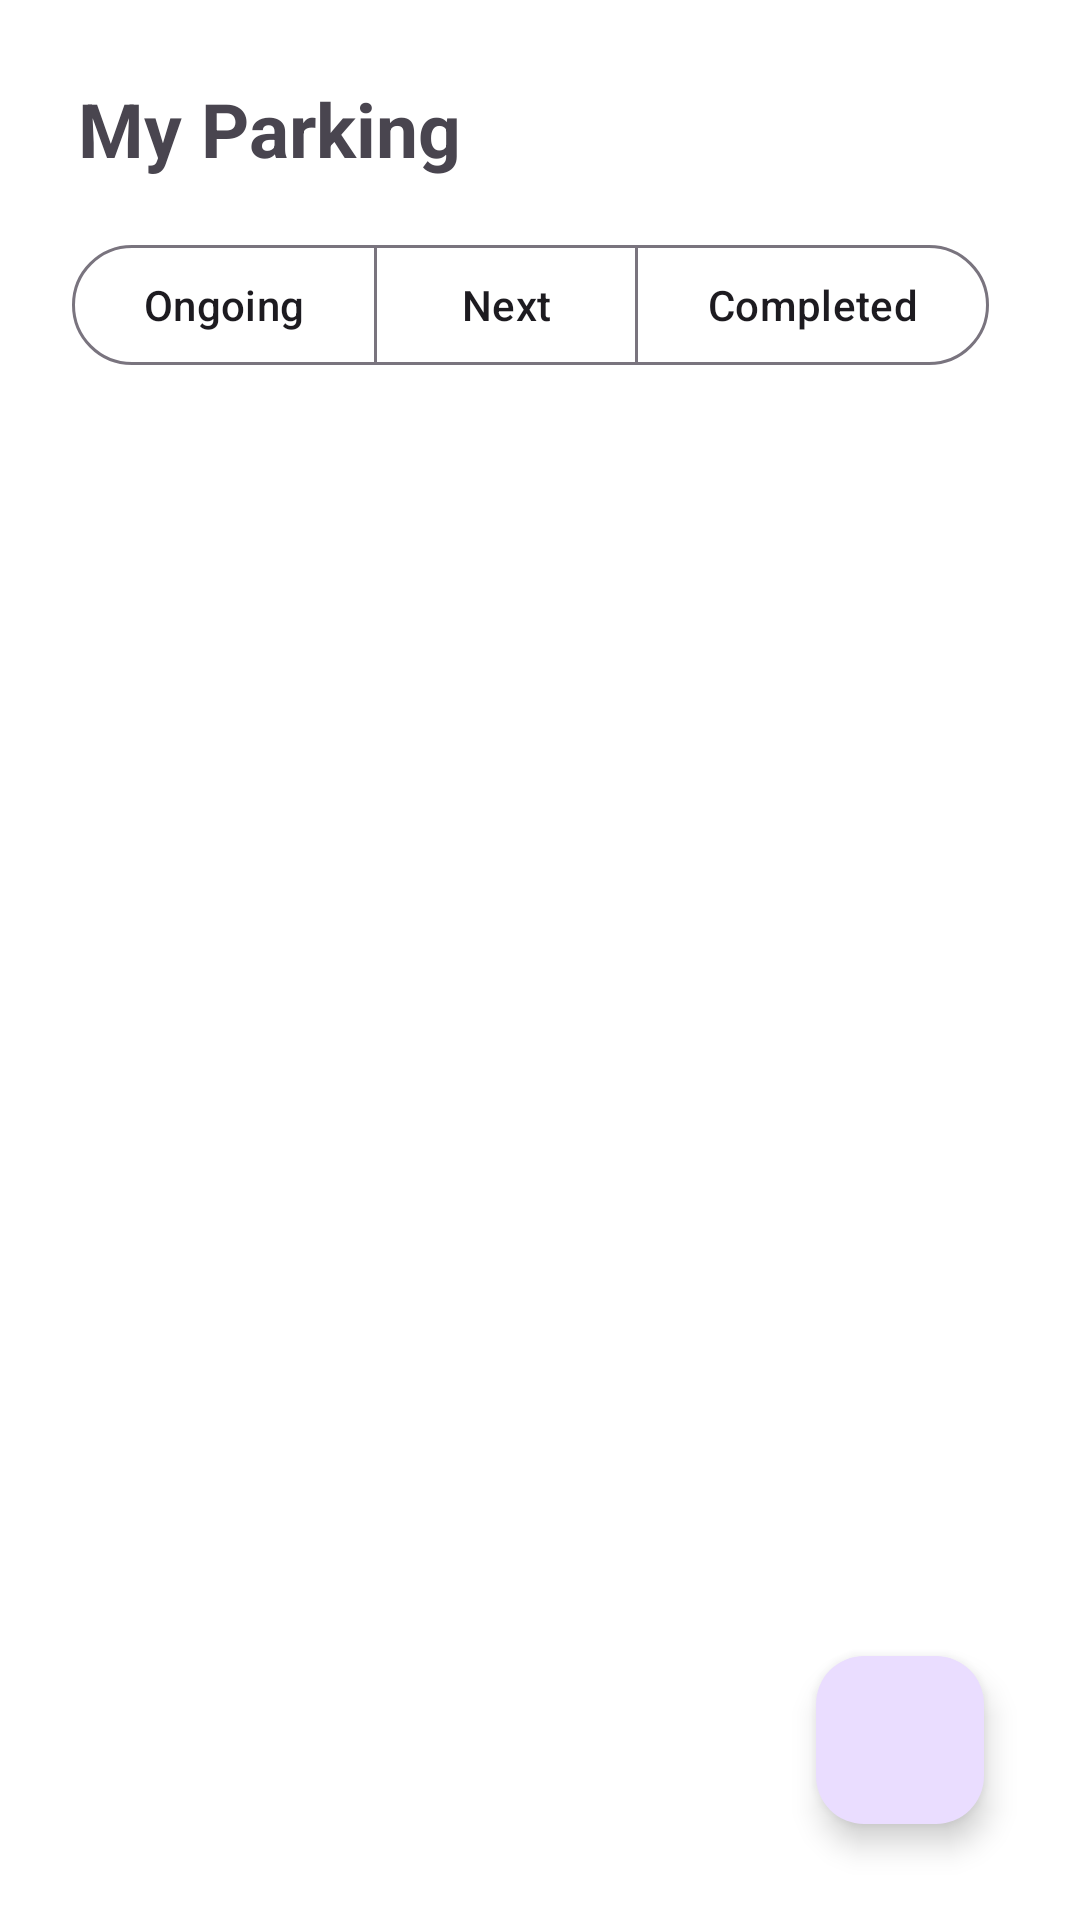

Reconstruct the res/layout file that produces this screen, plus the resources it refers to.
<!-- AndroidManifest.xml: application theme Theme.ParkingNBeltran -->
<!-- res/layout/fragment_bookings.xml -->
<?xml version="1.0" encoding="utf-8"?>
<androidx.constraintlayout.widget.ConstraintLayout
    xmlns:android="http://schemas.android.com/apk/res/android"
    xmlns:app="http://schemas.android.com/apk/res-auto"
    xmlns:tools="http://schemas.android.com/tools"
    android:layout_width="match_parent"
    android:layout_height="match_parent">

    <LinearLayout
        android:id="@+id/linearLayout"
        android:layout_width="match_parent"
        android:layout_height="wrap_content"
        android:orientation="vertical"
        android:padding="16dp"
        app:layout_constraintEnd_toEndOf="parent"
        app:layout_constraintStart_toStartOf="parent"
        app:layout_constraintTop_toTopOf="parent">

        <TextView
            android:id="@+id/tvTitle"
            android:layout_width="wrap_content"
            android:layout_height="wrap_content"
            android:padding="10dp"
            android:text="My Parking"
            android:textSize="25sp"
            android:textStyle="bold" />

        <com.google.android.material.button.MaterialButtonToggleGroup
            android:id="@+id/toggleGroup"
            android:layout_width="wrap_content"
            android:layout_height="wrap_content"
            android:padding="8dp"
            app:layout_constraintEnd_toEndOf="parent"
            app:layout_constraintStart_toStartOf="parent"
            app:layout_constraintTop_toBottomOf="@id/tvTitle"
            app:singleSelection="true"
            tools:ignore="MissingConstraints">

            <com.google.android.material.button.MaterialButton
                android:id="@+id/btnOngoing"
                style="?attr/materialButtonOutlinedStyle"
                android:layout_width="wrap_content"
                android:layout_height="wrap_content"
                android:text="Ongoing" />

            <com.google.android.material.button.MaterialButton
                android:id="@+id/btnNext"
                style="?attr/materialButtonOutlinedStyle"
                android:layout_width="wrap_content"
                android:layout_height="wrap_content"
                android:text="Next" />

            <com.google.android.material.button.MaterialButton
                android:id="@+id/btnCompleted"
                style="?attr/materialButtonOutlinedStyle"
                android:layout_width="wrap_content"
                android:layout_height="wrap_content"
                android:text="Completed" />

        </com.google.android.material.button.MaterialButtonToggleGroup>

    </LinearLayout>

    <androidx.recyclerview.widget.RecyclerView
        android:id="@+id/recycler"
        android:layout_width="match_parent"
        android:layout_height="0dp"
        app:layout_constraintBottom_toBottomOf="parent"
        app:layout_constraintEnd_toEndOf="parent"
        app:layout_constraintStart_toStartOf="parent"
        app:layout_constraintTop_toBottomOf="@+id/linearLayout"
        android:padding="24dp"/>

    <com.google.android.material.floatingactionbutton.FloatingActionButton
        android:id="@+id/FABAddBooking"
        android:layout_width="wrap_content"
        android:layout_height="wrap_content"
        android:src="@drawable/ic_baseline_add_24"
        app:fabSize="normal"
        app:layout_constraintBottom_toBottomOf="parent"
        app:layout_constraintEnd_toEndOf="parent"
        android:layout_margin="32dp" />

</androidx.constraintlayout.widget.ConstraintLayout>
<!-- resources referenced by this layout -->
<resources>
  <style name="Theme.ParkingNBeltran" parent="Theme.Material3.Light.NoActionBar">
          <item name="android:colorBackground">@color/colorBackground</item>
          <item name="android:textColorPrimary">@color/colorTextPrimary</item>
          <item name="android:textColorSecondary">@color/colorTextSecondary</item>
          <item name="colorAccent">@color/colorAccent</item>
          <item name="colorButtonNormal">@color/colorButtonNormal</item>
          <item name="colorPrimary">@color/colorPrimary</item>
          <item name="colorPrimaryDark">@color/colorPrimaryDark</item>
          <item name="checkboxStyle">@style/CheckboxStyle</item>
      </style>
  <color name="colorBackground">#FFFFFF</color>
  <color name="colorTextPrimary">#000000</color>
  <color name="colorTextSecondary">#888888</color>
  <color name="colorAccent">#000000</color>
  <color name="colorButtonNormal">#000000</color>
  <color name="colorPrimary">#000000</color>
  <color name="colorPrimaryDark">#666666</color>
  <style name="CheckboxStyle" parent="Widget.Material3.CompoundButton.CheckBox">
          <item name="android:buttonTint">@color/colorAccent</item>
      </style>
</resources>
